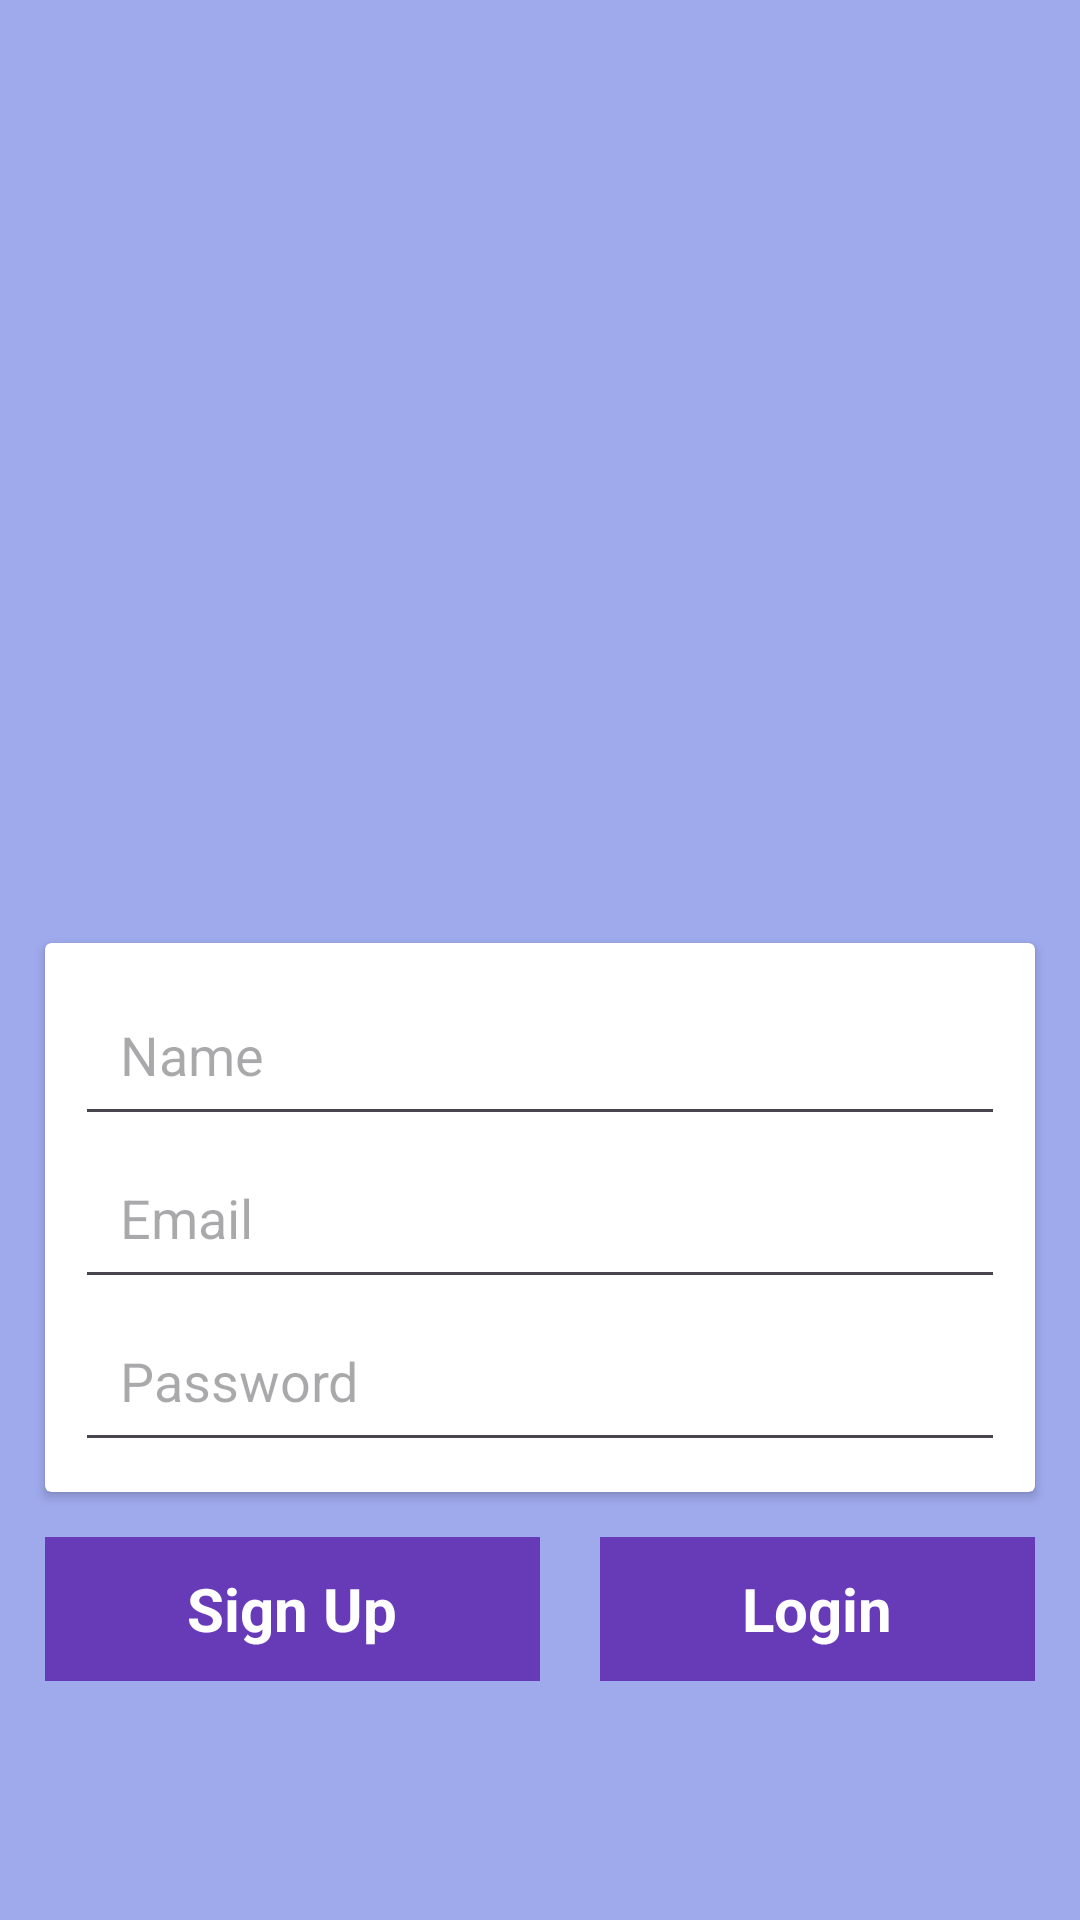

Here is an Android app screen rendered from its layout file. Give the layout XML and the strings, colors and styles it references.
<!-- AndroidManifest.xml: application theme Theme.Lab6_chat_app -->
<!-- res/layout/activity_login_screen.xml -->
<?xml version="1.0" encoding="utf-8"?>
<LinearLayout xmlns:android="http://schemas.android.com/apk/res/android"
    xmlns:app="http://schemas.android.com/apk/res-auto"
    xmlns:tools="http://schemas.android.com/tools"
    android:id="@+id/main"
    android:layout_width="match_parent"
    android:layout_height="match_parent"
    android:orientation="vertical"
    android:gravity="center"
    android:background="@color/LightPurple"
    android:padding="10dp"
    tools:context=".LoginScreen">

    <ImageView
        android:layout_width="160dp"
        android:layout_height="160dp"
        app:srcCompat="@drawable/chat_icon"
        app:tint="@color/DarkPurple"
        android:layout_marginTop="20dp"
        android:layout_marginBottom="50dp"/>


    <androidx.cardview.widget.CardView
        android:layout_marginTop="100dp"
        android:layout_marginBottom="5dp"
        android:layout_marginLeft="5dp"
        android:layout_marginRight="5dp"
        android:layout_width="match_parent"
        android:layout_height="wrap_content"
        android:layout_margin="5dp"
        app:contentPadding="10dp">

        <LinearLayout
            android:orientation="vertical"
            android:gravity="center"
            android:layout_width="match_parent"
            android:layout_height="wrap_content"
            android:background="@color/white">

            <EditText
                android:id="@+id/name"
                android:layout_width="match_parent"
                android:layout_height="wrap_content"
                android:hint="Name"
                android:inputType="textCapWords"
                android:padding="15dp"
                android:textColor="@color/black"
                tools:ignore="Autofill" />

            <EditText
                android:id="@+id/email"
                android:layout_width="match_parent"
                android:layout_height="wrap_content"
                android:hint="Email"
                android:inputType="textEmailAddress"
                android:padding="15dp"
                android:textColor="@color/black"
                tools:ignore="Autofill" />

            <EditText
                android:id="@+id/password"
                android:layout_width="match_parent"
                android:layout_height="wrap_content"
                android:hint="Password"
                android:inputType="textPassword"
                android:padding="15dp"
                android:textColor="@color/black"
                tools:ignore="Autofill" />

        </LinearLayout>


    </androidx.cardview.widget.CardView>

    <LinearLayout
        android:layout_marginTop="10dp"
        android:layout_marginLeft="5dp"
        android:layout_marginRight="5dp"
        android:layout_width="match_parent"
        android:layout_height="wrap_content"
        android:orientation="horizontal"
        android:weightSum="2">

        <TextView
            android:id="@+id/signUp"
            android:text="Sign Up"
            android:layout_width="wrap_content"
            android:layout_height="48dp"
            android:gravity="center"
            android:layout_weight="1"
            android:textSize="20sp"
            android:textStyle="bold"
            android:textColor="@color/white"
            android:background="@color/DarkPurple"
            android:layout_marginRight="10dp"/>

        <TextView
            android:id="@+id/login"
            android:text="Login"
            android:layout_width="wrap_content"
            android:layout_height="48dp"
            android:gravity="center"
            android:layout_weight="1"
            android:textSize="20sp"
            android:textStyle="bold"
            android:textColor="@color/white"
            android:background="@color/DarkPurple"
            android:layout_marginLeft="10dp"/>

    </LinearLayout>

</LinearLayout>
<!-- resources referenced by this layout -->
<resources>
  <color name="DarkPurple">#673AB7</color>
  <color name="LightPurple">#9FAAED</color>
  <color name="black">#FF000000</color>
  <color name="white">#FFFFFFFF</color>
  <style name="Theme.Lab6_chat_app" parent="Base.Theme.Lab6_chat_app" />
  <style name="Base.Theme.Lab6_chat_app" parent="Theme.Material3.DayNight.NoActionBar">
          
          
      </style>
</resources>
